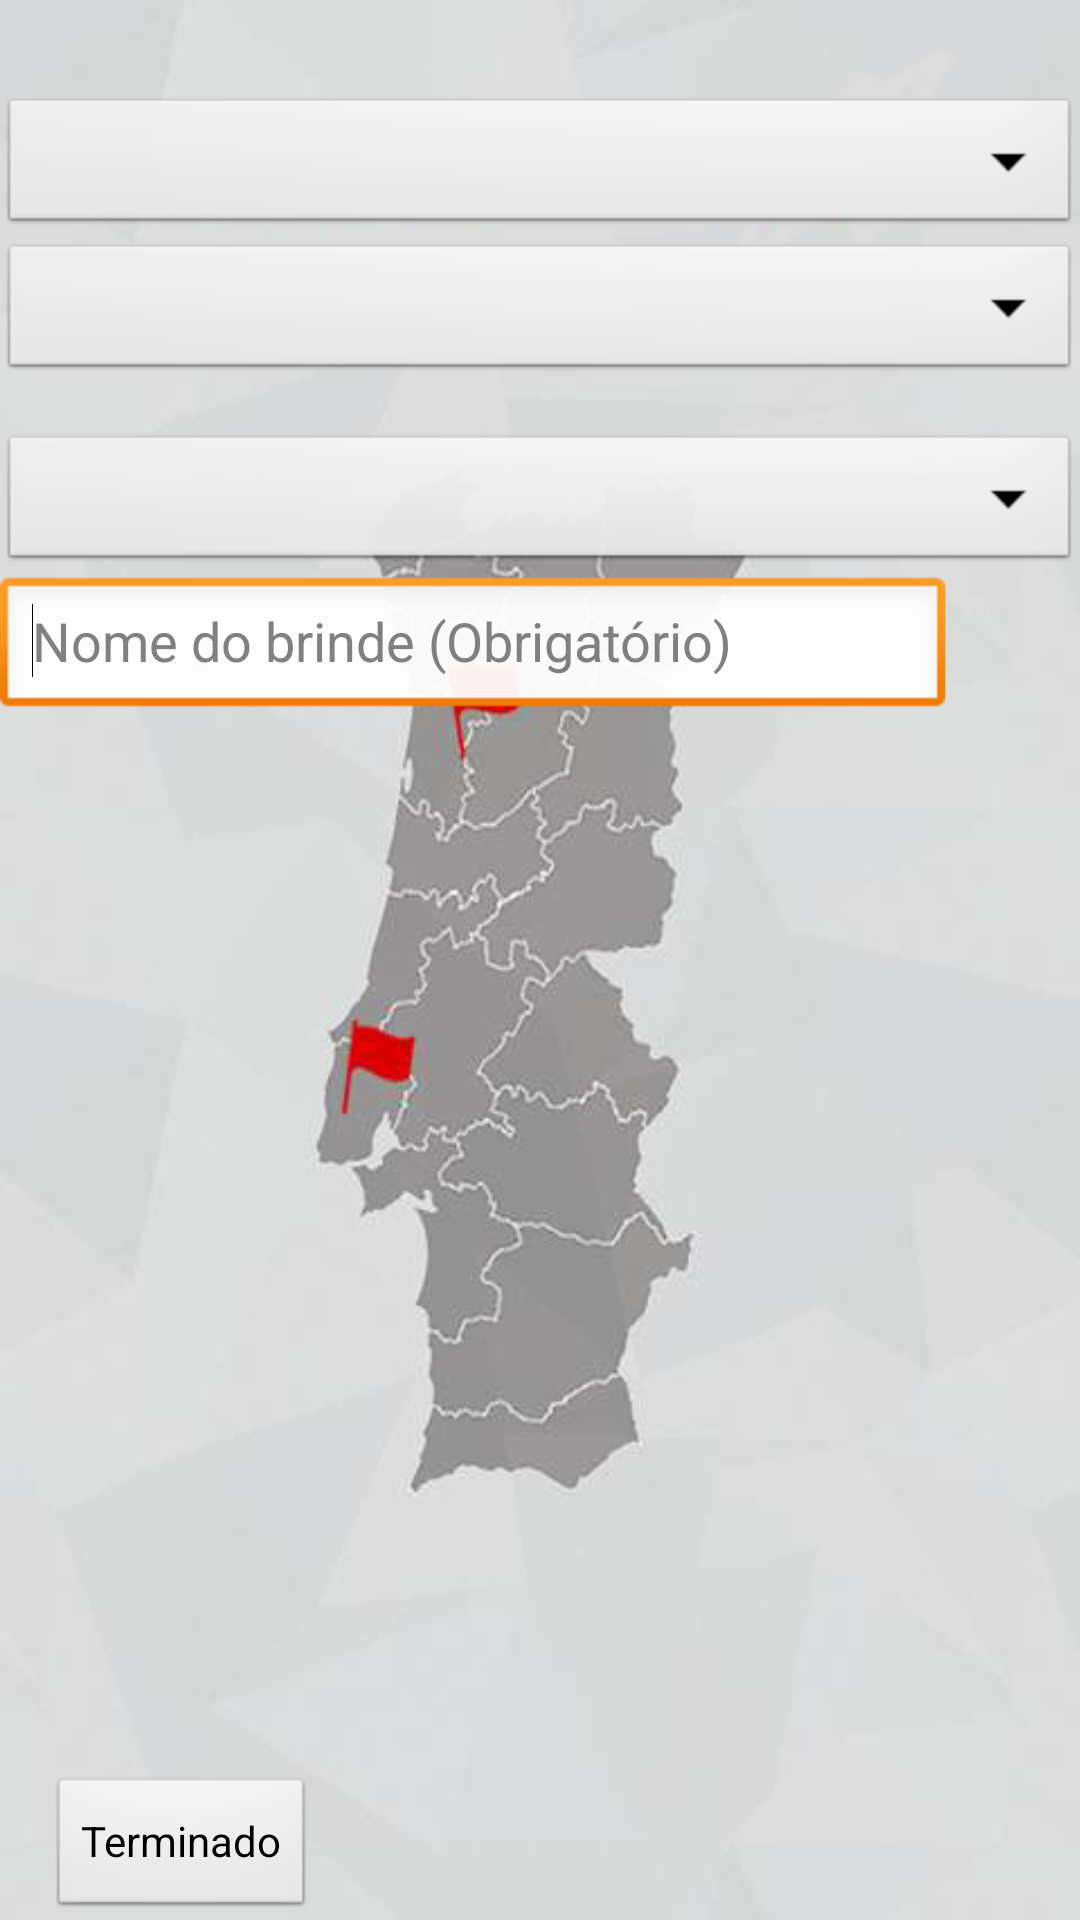

The Android layout XML behind this screen, and the referenced resources:
<!-- AndroidManifest.xml: application theme AppTheme -->
<!-- res/layout/main_brindes.xml -->
<?xml version="1.0" encoding="utf-8"?>
<RelativeLayout xmlns:android="http://schemas.android.com/apk/res/android"
    android:id="@+id/widget32"
    android:layout_width="fill_parent"
    android:layout_height="fill_parent"
    android:background="@drawable/logobg" >

<Button
    android:id="@+id/btnSubmit"
    android:layout_width="wrap_content"
    android:layout_height="wrap_content"
    android:layout_alignParentBottom="true"
    android:layout_alignParentLeft="true"
    android:layout_marginLeft="16dp"
    android:text="Terminado" />

<Spinner
    android:id="@+id/spinner_camaras"
    android:layout_width="match_parent"
    android:layout_height="wrap_content"
    android:layout_alignParentLeft="true"
    android:layout_below="@+id/spinner_distrito" />

<Spinner
    android:id="@+id/spinner_distrito"
    android:layout_width="match_parent"
    android:layout_height="wrap_content"
    android:layout_alignParentLeft="true"
    android:layout_alignParentTop="true"
    android:layout_marginTop="31dp" />

<Spinner
    android:id="@+id/spinner_listas"
    android:layout_width="fill_parent"
    android:layout_height="wrap_content"
    android:layout_alignParentLeft="true"
    android:layout_below="@+id/spinner_camaras"
    android:layout_marginTop="15dp" />

<EditText
    android:id="@+id/nome_brinde"
    android:layout_width="wrap_content"
    android:layout_height="wrap_content"
    android:layout_alignParentLeft="true"
    android:layout_below="@+id/spinner_listas"
    android:ems="15"
    android:hint="Nome do brinde (Obrigatório)"
    android:inputType="textPersonName" >

    <requestFocus />
</EditText>

</RelativeLayout>
<!-- resources referenced by this layout -->
<resources>
  <!-- drawable logobg: png bitmap (drawable-xxhdpi, 100802 bytes) -->
  <style name="AppTheme" parent="AppBaseTheme">
      <item name="android:imageButtonStyle">@style/MarginlessImageButton</item>
  </style>
  <style name="AppBaseTheme" parent="android:Theme.Light">
          
      </style>
  <style name="MarginlessImageButton" parent="android:Widget.ImageButton">
      <item name="android:background">@null</item>
  </style>
</resources>
